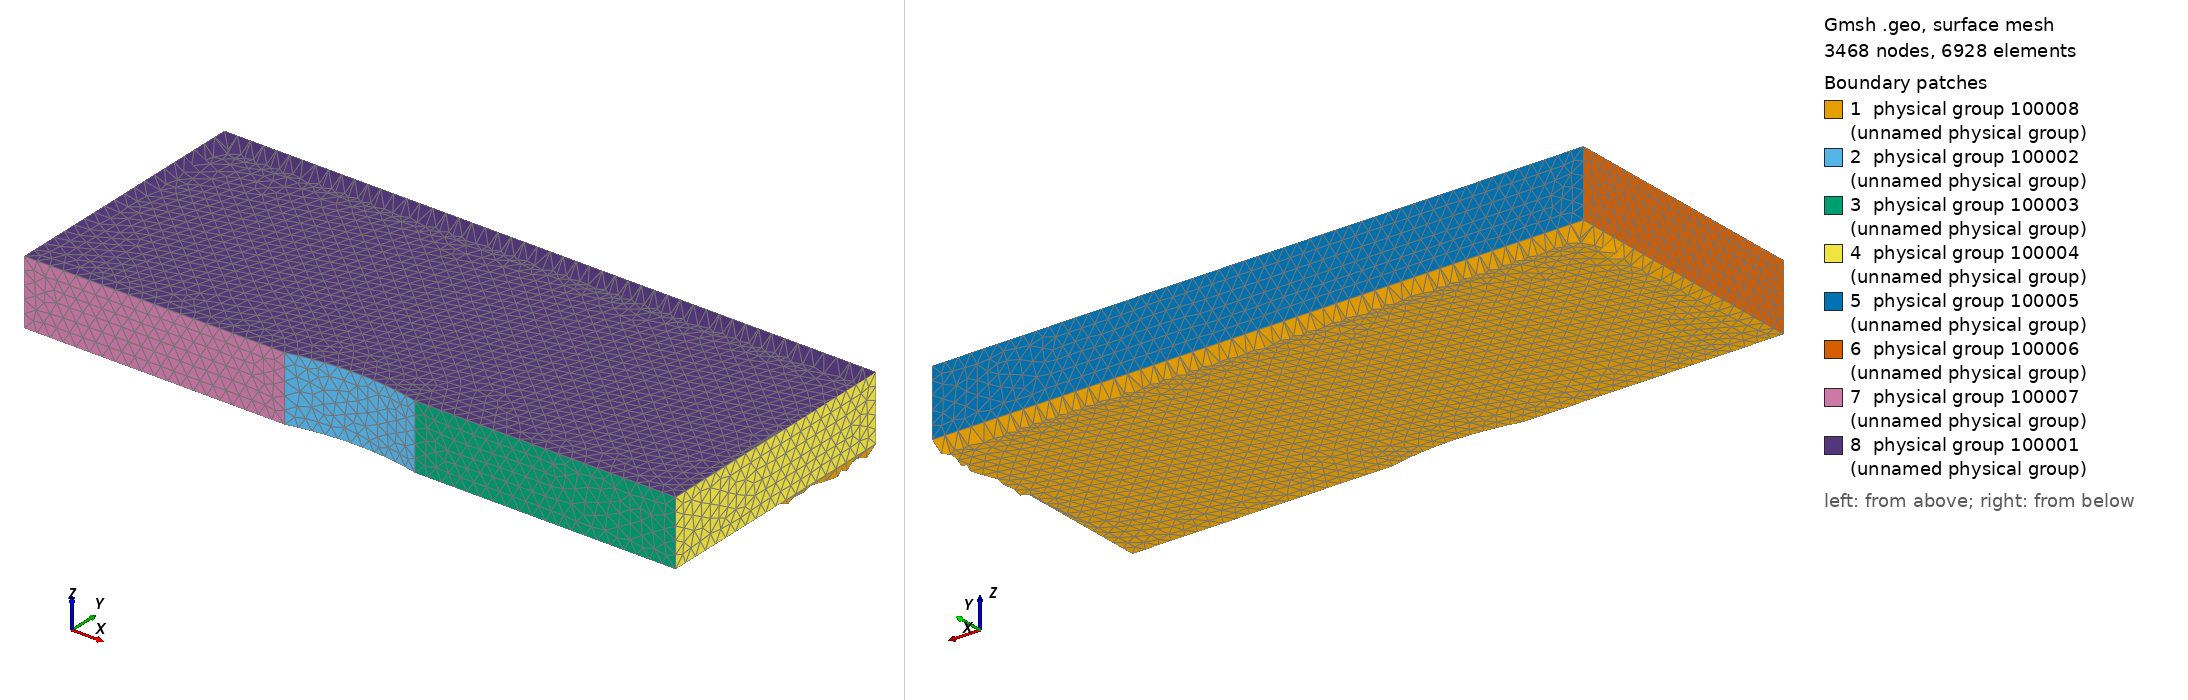

Gmsh geometry script, surface-meshed: 3468 nodes, 6928 surface elements. Boundary patches (legend numbers): 1 physical group 100008 (unnamed physical group), 2 physical group 100002 (unnamed physical group), 3 physical group 100003 (unnamed physical group), 4 physical group 100004 (unnamed physical group), 5 physical group 100005 (unnamed physical group), 6 physical group 100006 (unnamed physical group), 7 physical group 100007 (unnamed physical group), 8 physical group 100001 (unnamed physical group). Left view from above one corner, right view from below the opposite corner. Legend entries are the model's physical surfaces. The drawing asked Gmsh for element sizes between 1% and 20% of the model's largest extent; the script's own settings can give other sizes.

=== bump.geo (drawn) ===
L = 4.0; // extrusion in third direction
R = 2.0; // radius of outer cylinder
h = 0.1; // point density at inner cylinder
l1= 1*R;
l2=1*R;
C= Sqrt(R^2-0.5^2);
H=1*R;

Point(1) = {0,0,0,h};

Point(2) = {1,0,0,h};
Point(3) = {1+l2,0,0,h};
Point(4) = {1+l2,H,0,h};
Point(5) = {-l1,H,0,h};

Point(6) = {-l1,0,0,h};
Point(7) = {0.5,-C,h};

Circle(1) = {1,7,2};

Line(2) = {2,3};
Line(3) = {3,4};
Line(4) = {4,5};
Line(5) = {5,6};
Line(6) = {6,1};


Line Loop(1) = {1,2,3,4,5,6};

Plane Surface(2) = {1};



out[]=Extrude {0,0,.5} {
  Surface{2};
};

Physical Volume(100000) = {out[1]};  // volume
Physical Surface(100001) = {out[0]}; //outflow surface
Physical Surface(100002) = {out[2]}; //lower surface

Physical Surface(100003) = {out[3]}; //lower surface
Physical Surface(100004) = {out[4]}; //side surface

Physical Surface(100005) = {out[5]}; //upper surface
Physical Surface(100006) = {out[6]}; //side surface

Physical Surface(100007) = {out[7]}; //lower surface
Physical Surface(100008) = {2}; // inflow face

//printf( "out[0]");
//show { L};

  Printf("  %g   %g  %g    %g    %g  %g    %g    %g  " ,
	 out[0],out[1],out[2],out[3],out[4],out[5],out[6],out[7]) ;


/*Surface Loop(1) = {1,2,3,4,5,6};
Volume(1) = {1};

Physical Volume(100000) = {1, 21};

Physical Surface(100001) = {1}; //Inflow plane
Physical Surface(100002) = {6}; //Outflow plane
Physical Surface(100003) = {2,3,4,5}; //side plane
*/
